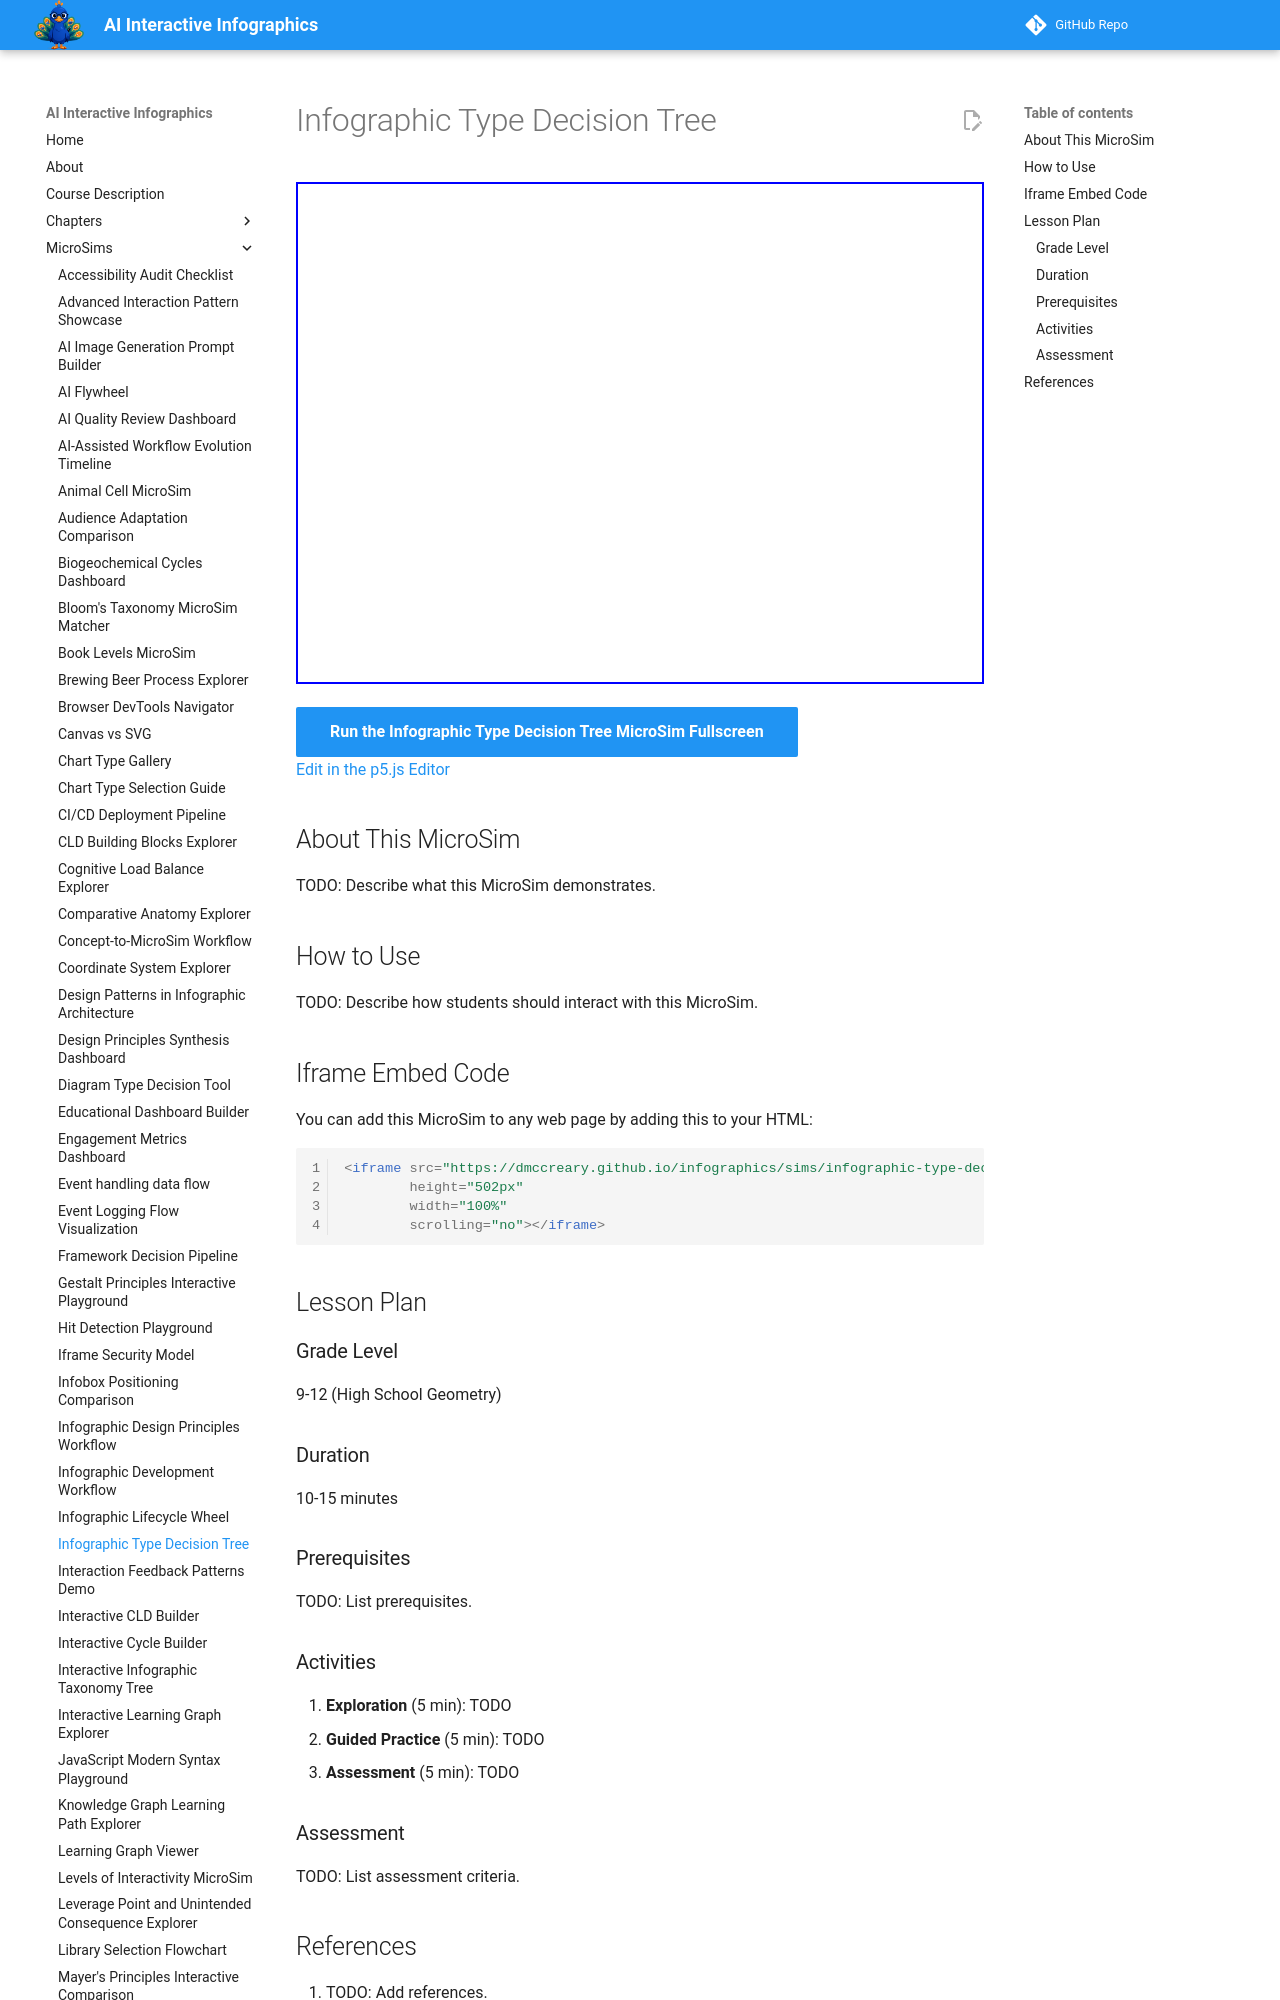

repository: dmccreary/infographics · page: sims/infographic-type-decision-tree/index.html · generator: mkdocs

---
title: Infographic Type Decision Tree
description: Interactive p5.js MicroSim for infographic type decision tree.
image: /sims/infographic-type-decision-tree/infographic-type-decision-tree.png
og:image: /sims/infographic-type-decision-tree/infographic-type-decision-tree.png
twitter:image: /sims/infographic-type-decision-tree/infographic-type-decision-tree.png
social:
   cards: false
quality_score: 0
---

# Infographic Type Decision Tree

<iframe src="main.html" height="502px" width="100%" scrolling="no"></iframe>

[Run the Infographic Type Decision Tree MicroSim Fullscreen](./main.html){ .md-button .md-button--primary }
<br/>
[Edit in the p5.js Editor](https://editor.p5js.org/)

## About This MicroSim

TODO: Describe what this MicroSim demonstrates.
